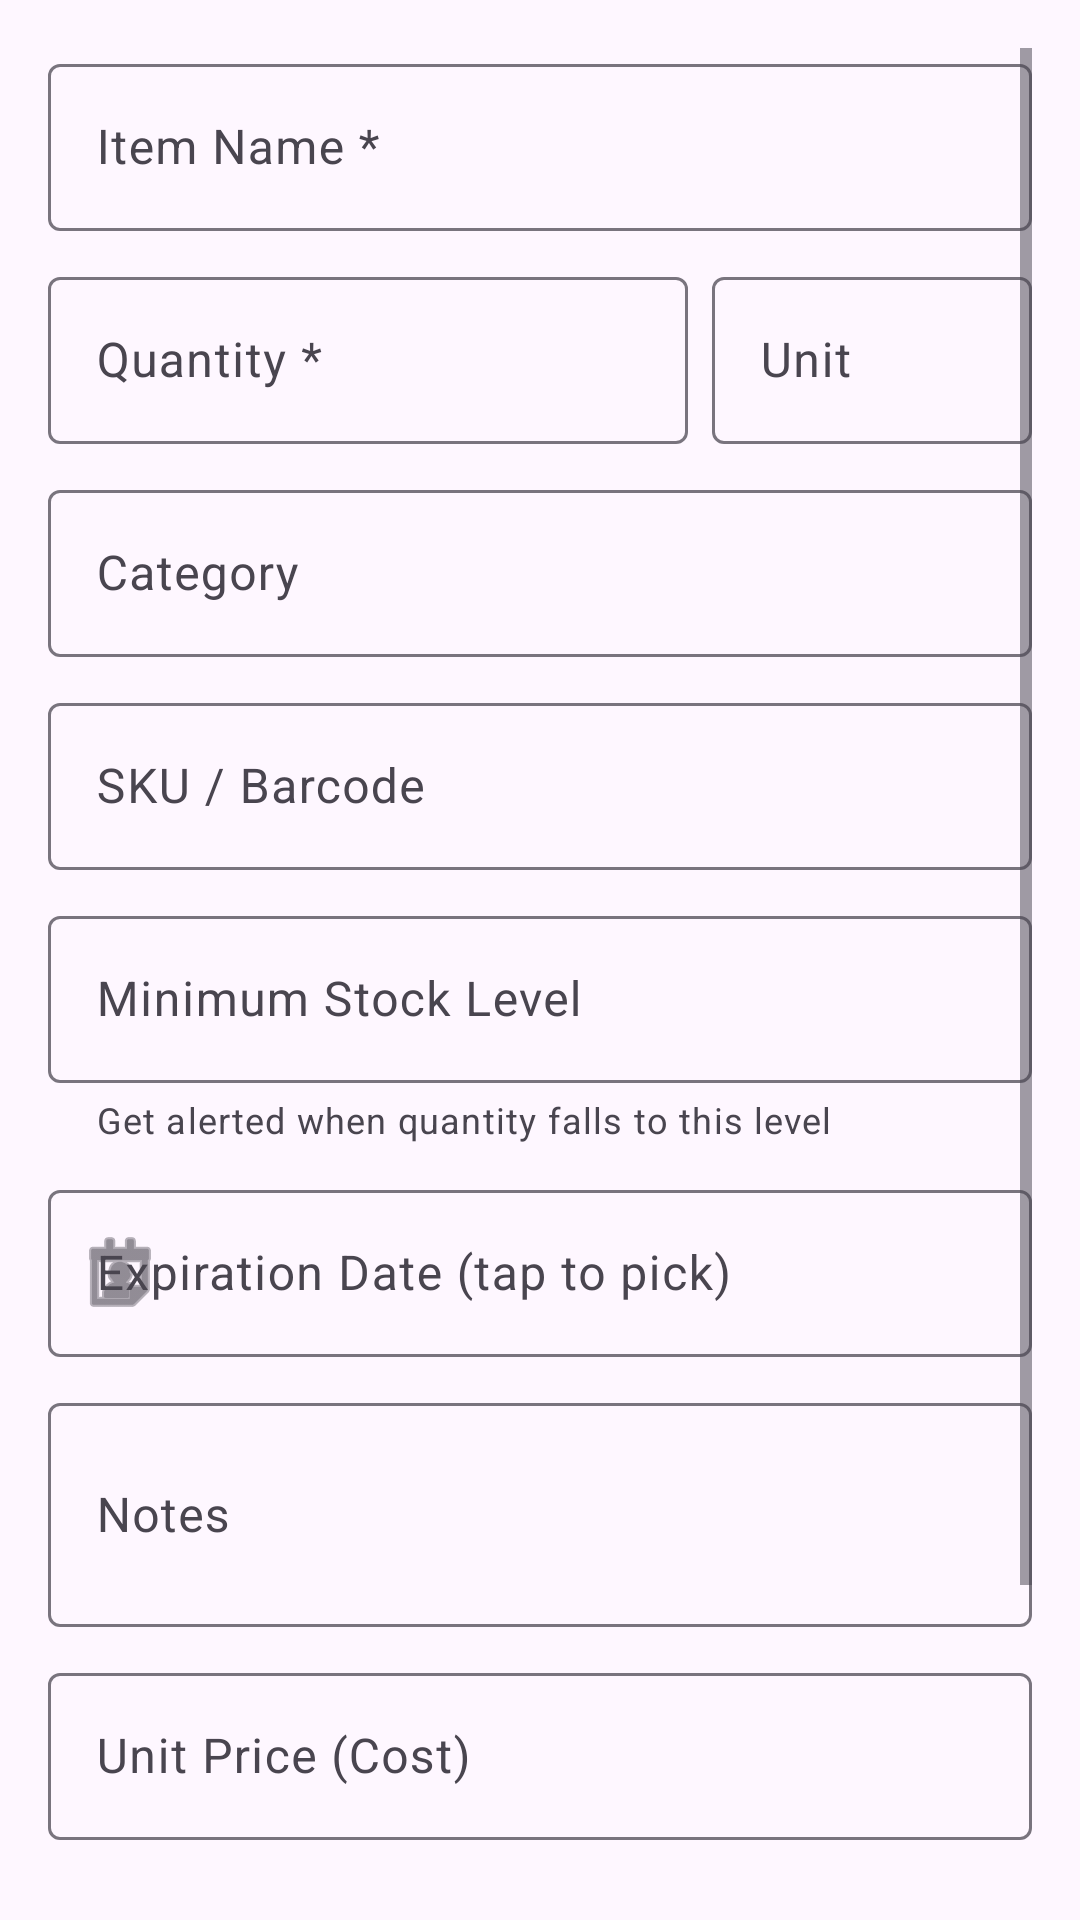

Reconstruct the res/layout file that produces this screen, plus the resources it refers to.
<!-- AndroidManifest.xml: application theme Theme.InventoryApp -->
<!-- res/layout/dialog_add_edit_item.xml -->
<?xml version="1.0" encoding="utf-8"?>
<ScrollView xmlns:android="http://schemas.android.com/apk/res/android"
    xmlns:app="http://schemas.android.com/apk/res-auto"
    android:layout_width="match_parent"
    android:layout_height="wrap_content"
    android:padding="16dp">

    <LinearLayout
        android:layout_width="match_parent"
        android:layout_height="wrap_content"
        android:orientation="vertical">

        
        <com.google.android.material.textfield.TextInputLayout
            android:layout_width="match_parent"
            android:layout_height="wrap_content"
            android:layout_marginBottom="10dp"
            app:boxBackgroundMode="outline"
            android:hint="Item Name *">
            <com.google.android.material.textfield.TextInputEditText
                android:id="@+id/et_item_name"
                android:layout_width="match_parent"
                android:layout_height="wrap_content"
                android:inputType="textCapWords" />
        </com.google.android.material.textfield.TextInputLayout>

        
        <LinearLayout
            android:layout_width="match_parent"
            android:layout_height="wrap_content"
            android:orientation="horizontal"
            android:layout_marginBottom="10dp">

            <com.google.android.material.textfield.TextInputLayout
                android:layout_width="0dp"
                android:layout_height="wrap_content"
                android:layout_weight="2"
                android:layout_marginEnd="8dp"
                app:boxBackgroundMode="outline"
                android:hint="Quantity *">
                <com.google.android.material.textfield.TextInputEditText
                    android:id="@+id/et_item_qty"
                    android:layout_width="match_parent"
                    android:layout_height="wrap_content"
                    android:inputType="number" />
            </com.google.android.material.textfield.TextInputLayout>

            <com.google.android.material.textfield.TextInputLayout
                android:layout_width="0dp"
                android:layout_height="wrap_content"
                android:layout_weight="1"
                app:boxBackgroundMode="outline"
                android:hint="Unit">
                <com.google.android.material.textfield.TextInputEditText
                    android:id="@+id/et_item_unit"
                    android:layout_width="match_parent"
                    android:layout_height="wrap_content"
                    android:inputType="text" />
            </com.google.android.material.textfield.TextInputLayout>
        </LinearLayout>

        
        <com.google.android.material.textfield.TextInputLayout
            android:layout_width="match_parent"
            android:layout_height="wrap_content"
            android:layout_marginBottom="10dp"
            app:boxBackgroundMode="outline"
            android:hint="Category">
            <com.google.android.material.textfield.TextInputEditText
                android:id="@+id/et_item_category"
                android:layout_width="match_parent"
                android:layout_height="wrap_content"
                android:inputType="textCapWords" />
        </com.google.android.material.textfield.TextInputLayout>

        
        <com.google.android.material.textfield.TextInputLayout
            android:layout_width="match_parent"
            android:layout_height="wrap_content"
            android:layout_marginBottom="10dp"
            app:boxBackgroundMode="outline"
            android:hint="SKU / Barcode">
            <com.google.android.material.textfield.TextInputEditText
                android:id="@+id/et_item_sku"
                android:layout_width="match_parent"
                android:layout_height="wrap_content"
                android:inputType="textCapCharacters" />
        </com.google.android.material.textfield.TextInputLayout>

        
        <com.google.android.material.textfield.TextInputLayout
            android:layout_width="match_parent"
            android:layout_height="wrap_content"
            android:layout_marginBottom="10dp"
            app:boxBackgroundMode="outline"
            app:helperText="Get alerted when quantity falls to this level"
            android:hint="Minimum Stock Level">
            <com.google.android.material.textfield.TextInputEditText
                android:id="@+id/et_item_min_stock"
                android:layout_width="match_parent"
                android:layout_height="wrap_content"
                android:inputType="number" />
        </com.google.android.material.textfield.TextInputLayout>

        
        <com.google.android.material.textfield.TextInputLayout
            android:layout_width="match_parent"
            android:layout_height="wrap_content"
            android:layout_marginBottom="10dp"
            app:boxBackgroundMode="outline"
            app:startIconDrawable="@android:drawable/ic_menu_my_calendar"
            android:hint="Expiration Date (tap to pick)">
            <com.google.android.material.textfield.TextInputEditText
                android:id="@+id/et_item_expiry"
                android:layout_width="match_parent"
                android:layout_height="wrap_content"
                android:focusable="false"
                android:clickable="true" />
        </com.google.android.material.textfield.TextInputLayout>

        
        <com.google.android.material.textfield.TextInputLayout
            android:layout_width="match_parent"
            android:layout_height="wrap_content"
            android:layout_marginBottom="10dp"
            app:boxBackgroundMode="outline"
            android:hint="Notes">
            <com.google.android.material.textfield.TextInputEditText
                android:id="@+id/et_item_notes"
                android:layout_width="match_parent"
                android:layout_height="wrap_content"
                android:inputType="textMultiLine"
                android:lines="2" />
        </com.google.android.material.textfield.TextInputLayout>

        
        <com.google.android.material.textfield.TextInputLayout
            android:layout_width="match_parent"
            android:layout_height="wrap_content"
            android:layout_marginBottom="10dp"
            app:boxBackgroundMode="outline"
            android:hint="Unit Price (Cost)">
            <com.google.android.material.textfield.TextInputEditText
                android:id="@+id/et_item_price"
                android:layout_width="match_parent"
                android:layout_height="wrap_content"
                android:inputType="numberDecimal" />
        </com.google.android.material.textfield.TextInputLayout>

        
        <com.google.android.material.textfield.TextInputLayout
            android:layout_width="match_parent"
            android:layout_height="wrap_content"
            android:layout_marginBottom="10dp"
            app:boxBackgroundMode="outline"
            android:hint="Location / Bin">
            <com.google.android.material.textfield.TextInputEditText
                android:id="@+id/et_item_location"
                android:layout_width="match_parent"
                android:layout_height="wrap_content"
                android:inputType="textCapWords" />
        </com.google.android.material.textfield.TextInputLayout>

        
        <com.google.android.material.textfield.TextInputLayout
            android:layout_width="match_parent"
            android:layout_height="wrap_content"
            android:layout_marginBottom="4dp"
            app:boxBackgroundMode="outline"
            android:hint="Supplier / Vendor">
            <com.google.android.material.textfield.TextInputEditText
                android:id="@+id/et_item_supplier"
                android:layout_width="match_parent"
                android:layout_height="wrap_content"
                android:inputType="textCapWords" />
        </com.google.android.material.textfield.TextInputLayout>

    </LinearLayout>
</ScrollView>
<!-- resources referenced by this layout -->
<resources>
  <style name="Theme.InventoryApp" parent="Base.Theme.InventoryApp" />
  <style name="Base.Theme.InventoryApp" parent="Theme.Material3.DayNight.NoActionBar">
          
          
      </style>
</resources>
